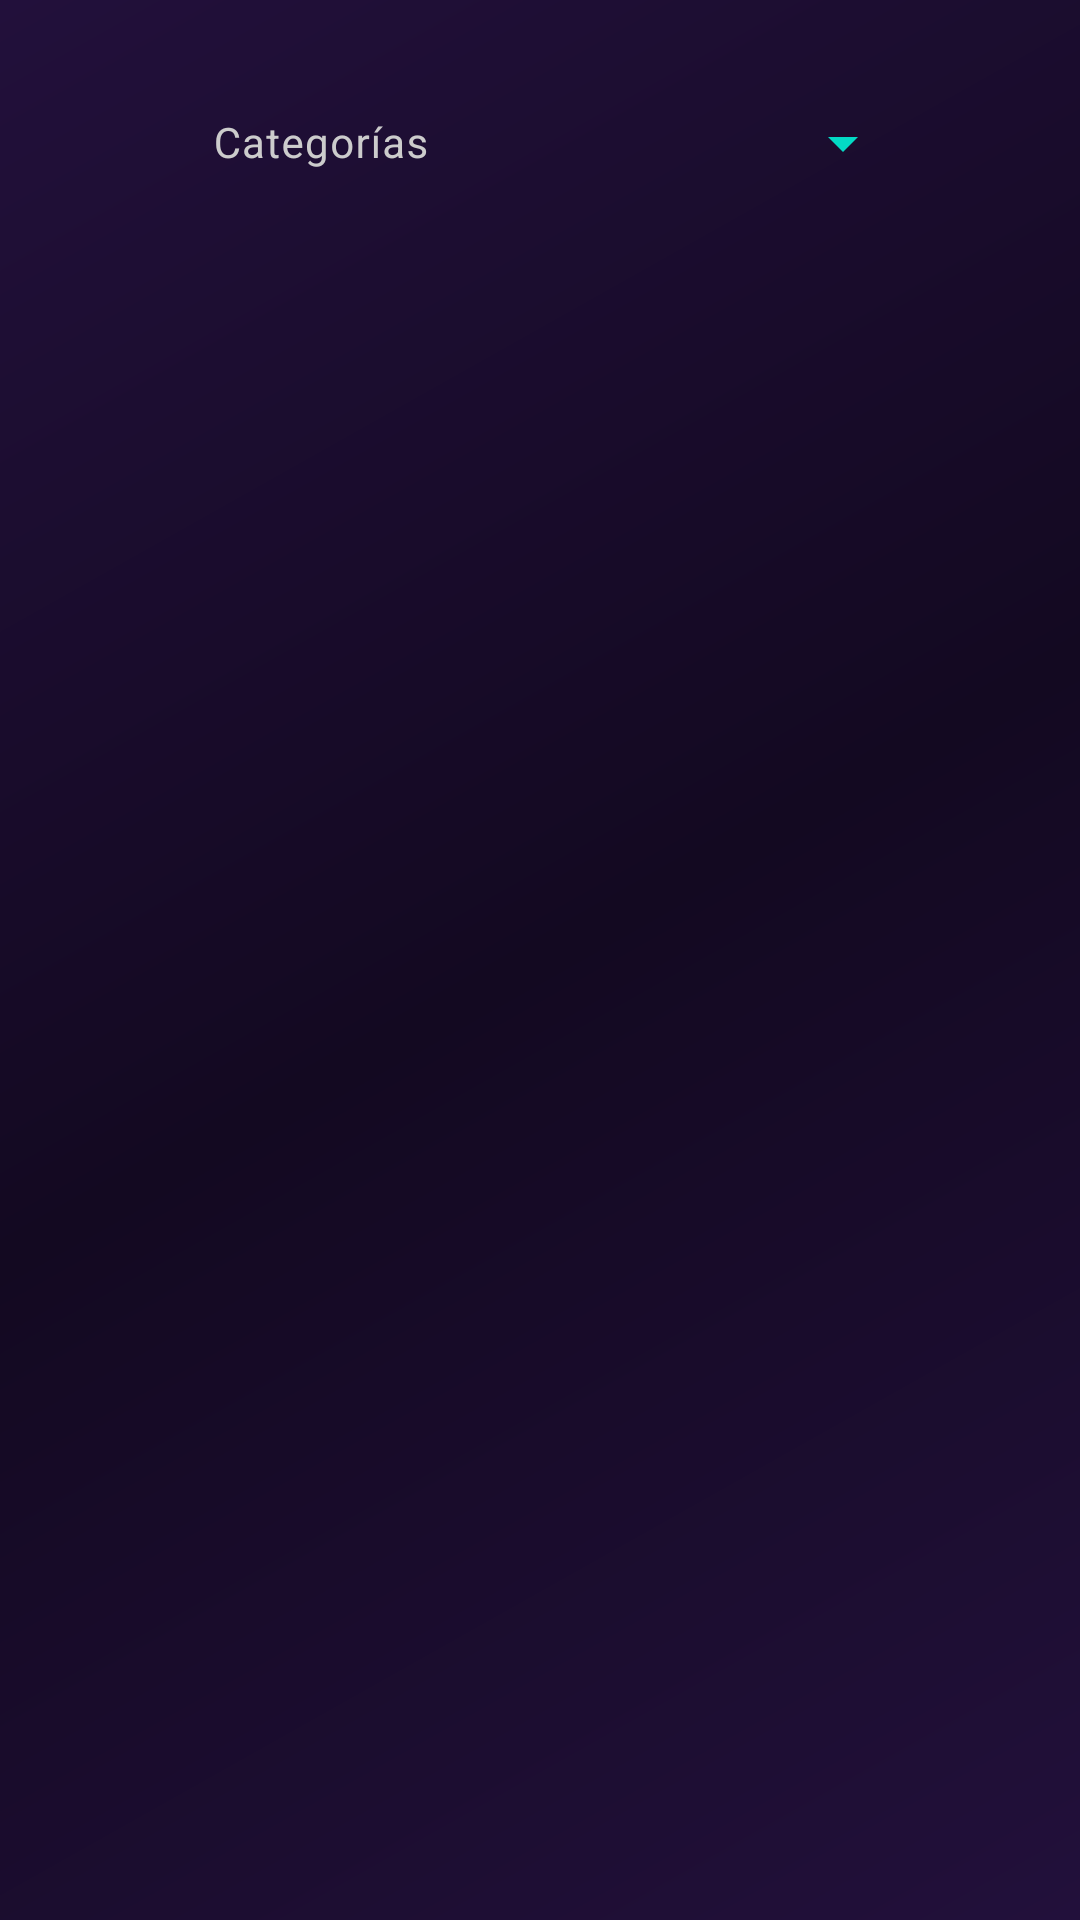

Write the Android layout XML for this screen, with the resource values it uses.
<!-- AndroidManifest.xml: application theme Theme.VinetaVirtual -->
<!-- res/layout/prueba.xml -->
<?xml version="1.0" encoding="utf-8"?>
<androidx.constraintlayout.widget.ConstraintLayout xmlns:android="http://schemas.android.com/apk/res/android"
    xmlns:tools="http://schemas.android.com/tools"
    android:layout_width="match_parent"
    android:layout_height="match_parent"
    xmlns:app="http://schemas.android.com/apk/res-auto"
    android:background="@drawable/bg_gradient">


    <LinearLayout
        android:layout_width="match_parent"
        android:layout_height="wrap_content"
        android:orientation="vertical"
        android:layout_gravity="center"
        android:padding="16dp"
        tools:ignore="MissingConstraints">

        <com.google.android.material.textfield.TextInputLayout
            android:id="@+id/textInputLayoutCategorias"
            android:layout_width="250dp"
            android:layout_height="wrap_content"
            android:layout_gravity="center"
            android:hint="Categorías"
            app:boxStrokeColor="@color/text_input_stroke_color"
            app:hintTextColor="#FFFFFF"
            android:textColorHint="#CCCCCC"
            app:boxBackgroundColor="@android:color/transparent"
            style="@style/Widget.Material3.TextInputLayout.OutlinedBox.ExposedDropdownMenu">

            <AutoCompleteTextView
                android:id="@+id/autoCompleteTextViewCategorias"
                android:layout_width="match_parent"
                android:layout_height="wrap_content"
                android:inputType="none"
                android:focusable="false"
                android:focusableInTouchMode="false"
                android:textSize="14sp"
                android:textColor="#FFFFFF"
                android:textCursorDrawable="@null"
                android:background="@android:color/transparent" />

        </com.google.android.material.textfield.TextInputLayout>

        <com.google.android.material.chip.ChipGroup
            android:id="@+id/chipGroupCategorias"
            android:layout_width="250dp"
            android:layout_height="wrap_content"
            android:layout_gravity="center"
            android:layout_marginTop="8dp"
            app:chipSpacingHorizontal="8dp"
            app:chipSpacingVertical="4dp" />

    </LinearLayout>

</androidx.constraintlayout.widget.ConstraintLayout>
<!-- resources referenced by this layout -->
<resources>
  <!-- drawable bg_gradient (drawable) -->
  <?xml version="1.0" encoding="utf-8"?>
  <shape>
      <gradient xmlns:android="http://schemas.android.com/apk/res/android"
      android:type="linear"
      android:angle="135"
      android:startColor="#22103b"
      android:centerColor="#130921"
      android:endColor="#22103b"/>
  
  </shape>
  <style name="Theme.VinetaVirtual" parent="Theme.Material3.DayNight.NoActionBar">
          <item name="colorPrimary">#018786</item>
          <item name="colorOnPrimary">#FFFFFF</item>
          
          
          
          <item name="colorSecondary">#018786</item> 
          <item name="colorOnSecondary">#FFA500</item>
          
          <item name="colorOnBackground">#03DAC5</item>
          <item name="colorSurface">#FFFFFF</item> 
          <item name="colorOnSurface">#7BFFFFFF</item>
          <item name="colorOnSurfaceVariant">#03DAC5</item>
          <item name="colorOutline">#03DAC5</item>
      </style>
</resources>
